Run: headless pygame with SDL's dummy video driver; simulated clock (each Clock.tick advances the game by its frame time, no real sleeping); random seed 0; keys injected as events and as key.get_pressed() state; no mouse input.
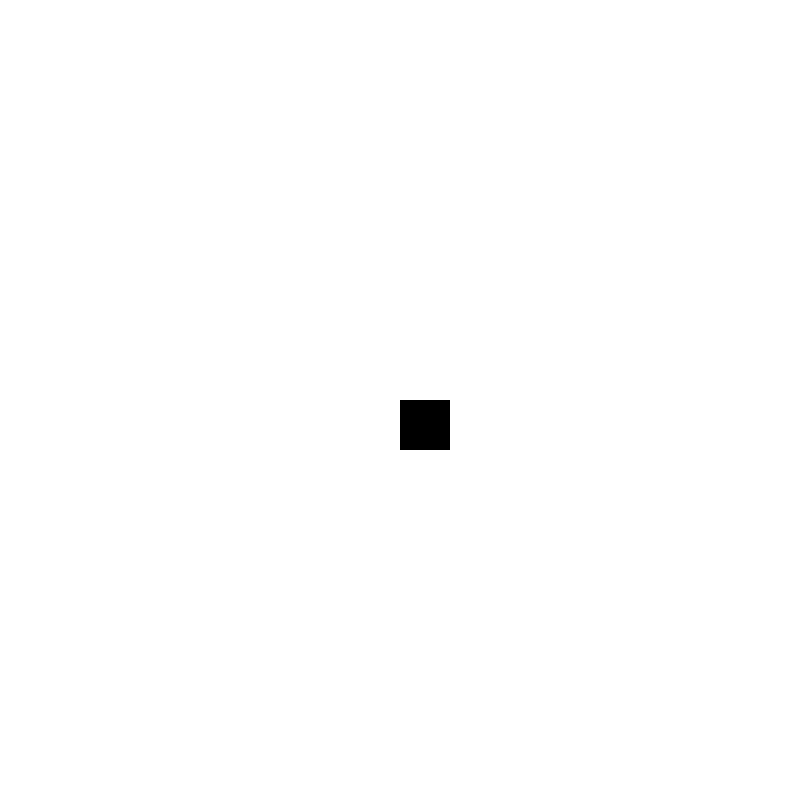
Frame 1 of 4 · flips 1–60 · no input
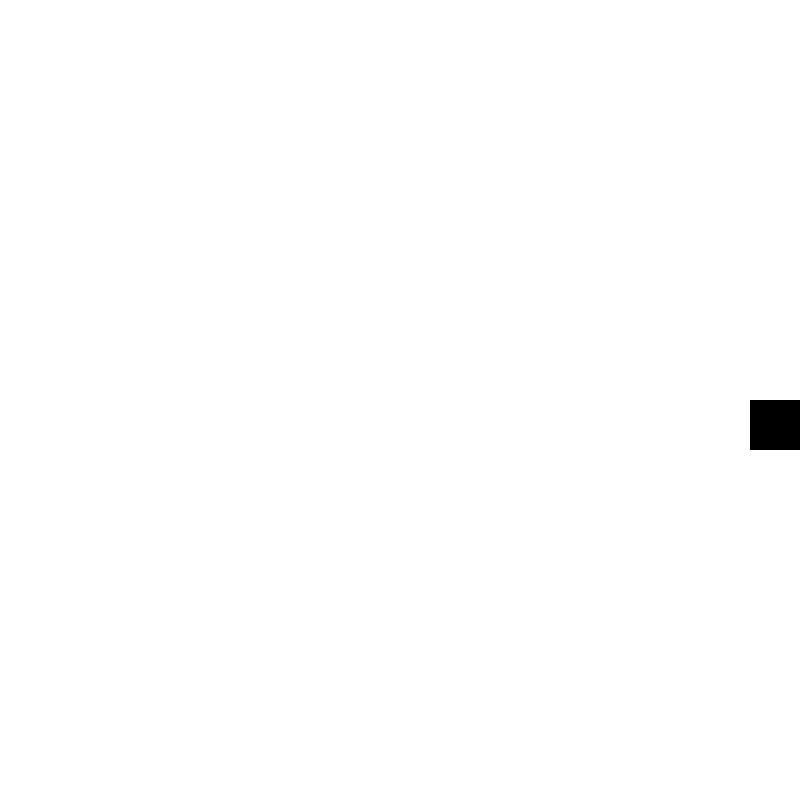
Frame 2 of 4 · flips 61–180 · tapped SPACE, RETURN · held RIGHT (→), D
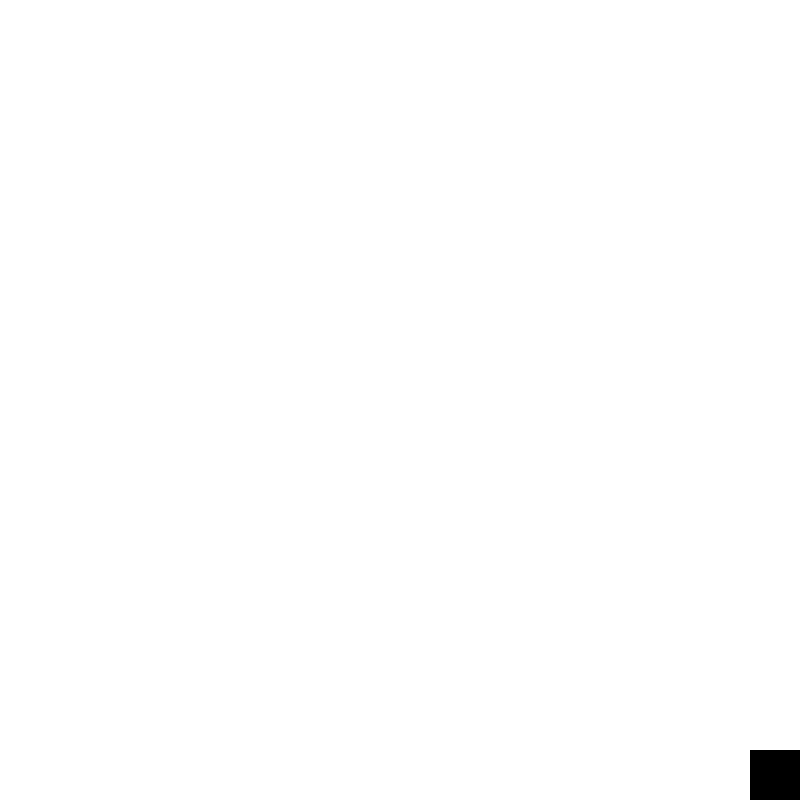
Frame 3 of 4 · flips 181–300 · held DOWN (↓), S
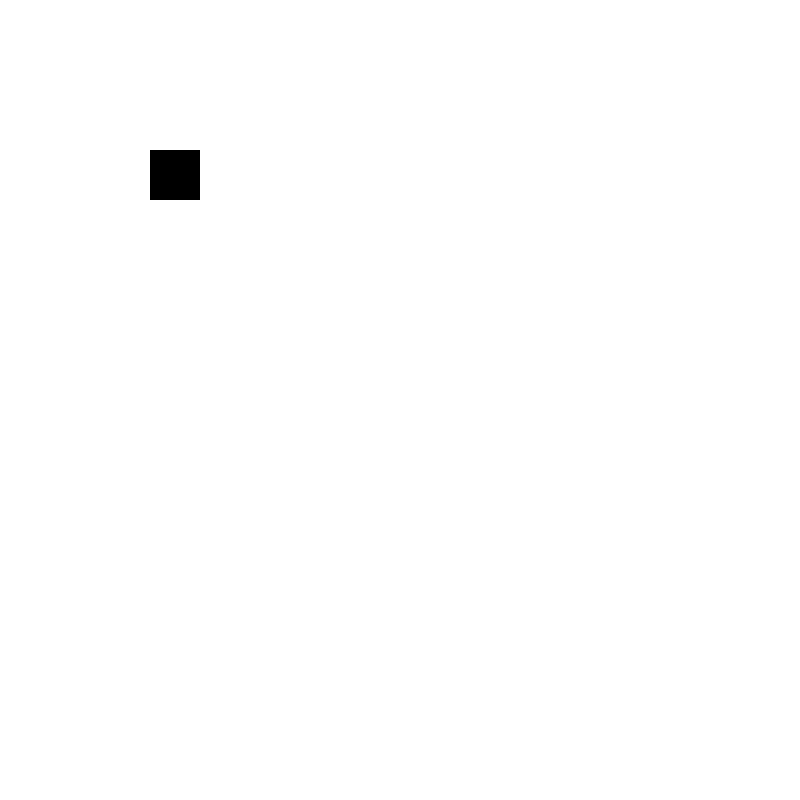
Frame 4 of 4 · flips 301–420 · held LEFT (←), A, UP (↑), W

The pygame program that drew these frames:

'''Jonatan Soomets'''

import pygame
import sys

pygame.init()

WIDTH, HEIGHT = 800, 800
screen = pygame.display.set_mode((WIDTH, HEIGHT))
pygame.display.set_caption("Liikuv ruut - Jonatan Soomets")

MUST = (0, 0, 0)
VALGE = (255, 255, 255)

x = WIDTH // 2
y = HEIGHT // 2
RUUT = 50
KIIRUS = 5

clock = pygame.time.Clock()

while True:
    for event in pygame.event.get():
        if event.type == pygame.QUIT:
            pygame.quit()
            sys.exit()

    # Nooleklahvid
    klahvid = pygame.key.get_pressed()
    if klahvid[pygame.K_LEFT]:  x -= KIIRUS
    if klahvid[pygame.K_RIGHT]: x += KIIRUS
    if klahvid[pygame.K_UP]:    y -= KIIRUS
    if klahvid[pygame.K_DOWN]:  y += KIIRUS

    # Piirid
    x = max(0, min(x, WIDTH - RUUT))
    y = max(0, min(y, HEIGHT - RUUT))

    screen.fill(VALGE)

    # Ruut
    pygame.draw.rect(screen, MUST, (x, y, RUUT, RUUT))

    pygame.display.flip()
    clock.tick(60)
